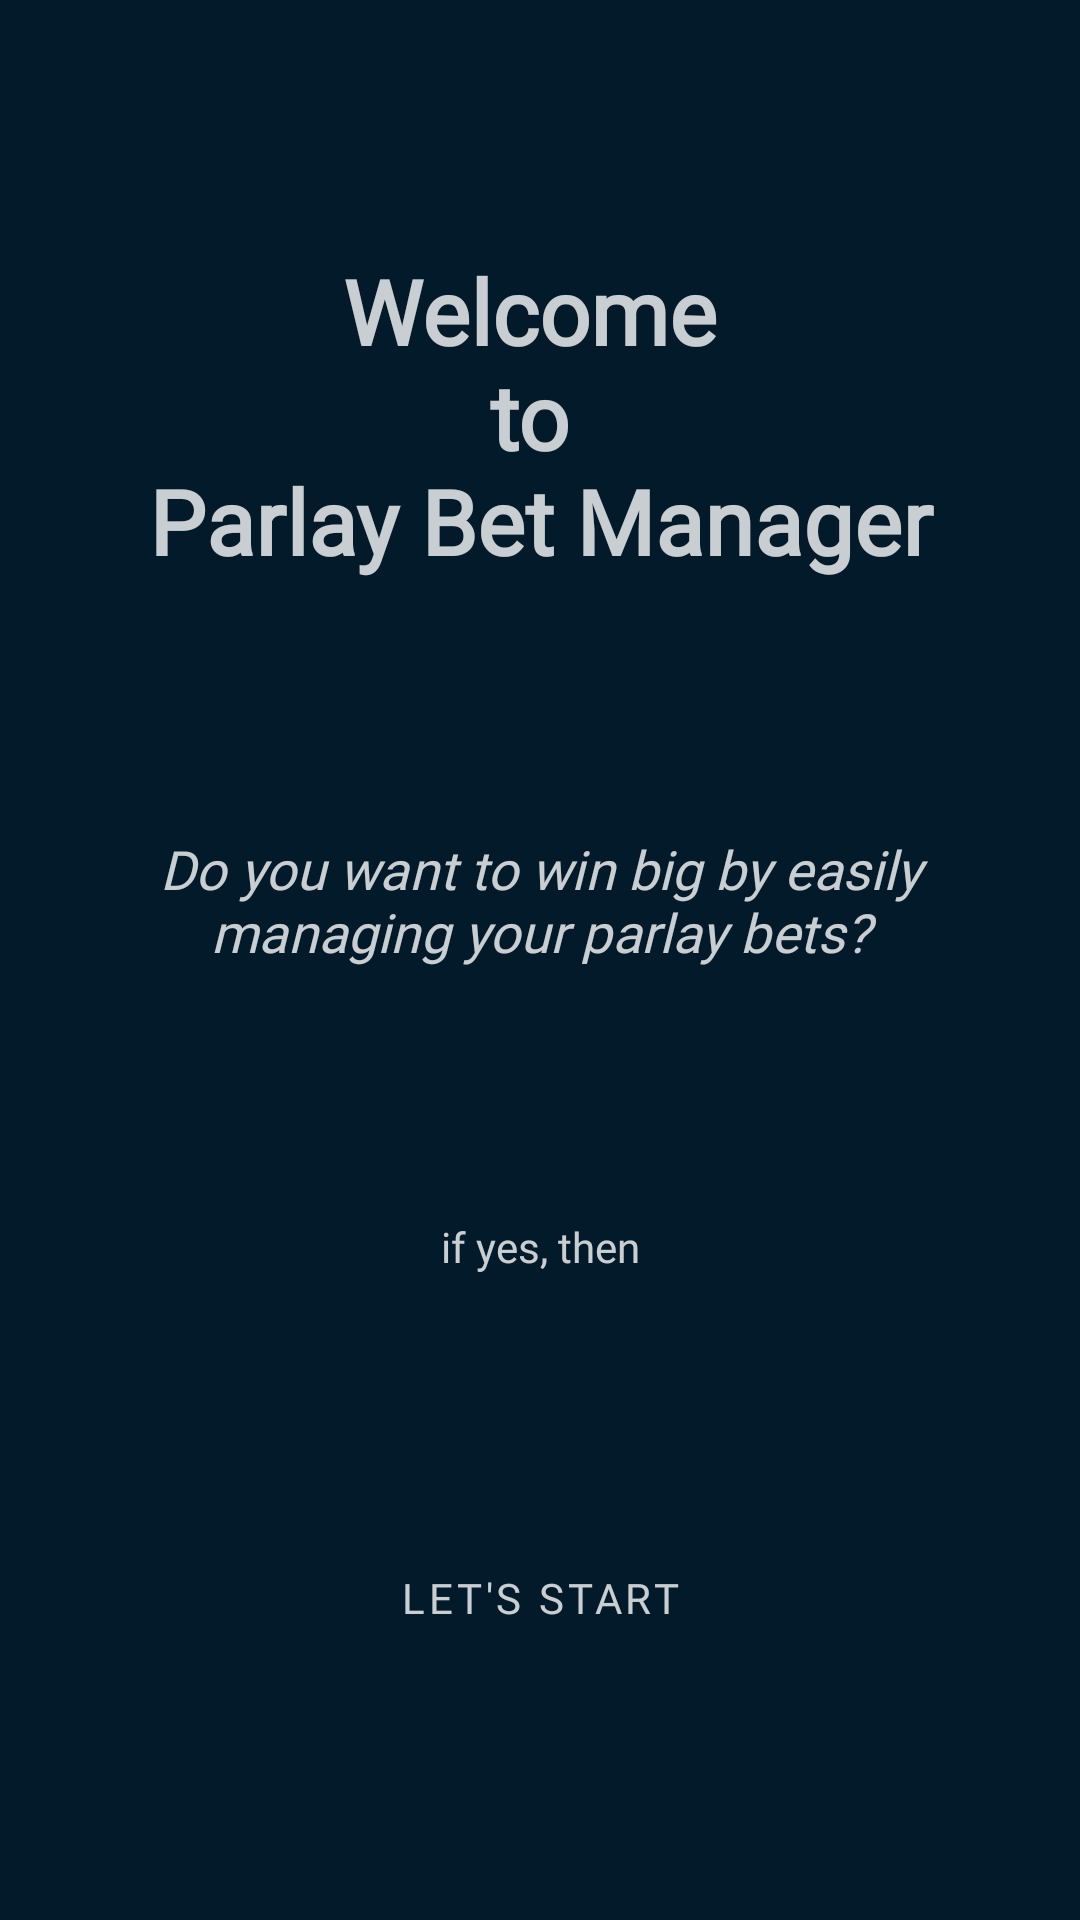

Reconstruct the res/layout file that produces this screen, plus the resources it refers to.
<!-- AndroidManifest.xml: application theme Theme.ParlayBetManager -->
<!-- res/layout/fragment_home.xml -->
<?xml version="1.0" encoding="utf-8"?>
<androidx.constraintlayout.widget.ConstraintLayout xmlns:android="http://schemas.android.com/apk/res/android"
    xmlns:app="http://schemas.android.com/apk/res-auto"
    xmlns:tools="http://schemas.android.com/tools"
    android:layout_width="match_parent"
    android:layout_height="match_parent"
    android:background="@color/background_color"
    tools:context=".ui.HomeFragment"
    android:theme="@style/FullScreenTheme">


    <TextView
        android:id="@+id/welcome_message"
        android:layout_width="0dp"
        android:layout_height="wrap_content"
        android:layout_marginStart="32dp"
        android:layout_marginEnd="32dp"
        android:fontFamily="@font/bubblegum_sans"
        android:gravity="center"
        android:text="@string/welcome_to_parlay_bet_manager"
        android:textAlignment="center"
        android:textColor="#C9FFFFFF"
        android:textSize="30sp"
        android:textStyle="bold"
        app:layout_constraintBottom_toTopOf="@+id/information"
        app:layout_constraintEnd_toEndOf="parent"
        app:layout_constraintHorizontal_bias="0.5"
        app:layout_constraintStart_toStartOf="parent"
        app:layout_constraintTop_toTopOf="parent" />

    <TextView
        android:id="@+id/information"
        android:layout_width="0dp"
        android:layout_height="wrap_content"
        android:layout_marginStart="32dp"
        android:layout_marginEnd="32dp"
        android:fontFamily="@font/baumans"
        android:text="@string/do_you_want_to_manage"
        android:textAlignment="center"
        android:textColor="#C9FFFFFF"
        android:textSize="18sp"
        android:textStyle="italic"
        app:layout_constraintBottom_toTopOf="@+id/then"
        app:layout_constraintEnd_toEndOf="parent"
        app:layout_constraintHorizontal_bias="0.5"
        app:layout_constraintStart_toStartOf="parent"
        app:layout_constraintTop_toBottomOf="@+id/welcome_message" />

    <TextView
        android:id="@+id/then"
        android:layout_width="wrap_content"
        android:layout_height="wrap_content"
        android:fontFamily="@font/baumans"
        android:text="if yes, then"
        android:textAlignment="center"
        android:textColor="#C9FFFFFF"
        android:textSize="14sp"
        app:layout_constraintBottom_toTopOf="@+id/lets_start_button"
        app:layout_constraintEnd_toEndOf="parent"
        app:layout_constraintHorizontal_bias="0.5"
        app:layout_constraintStart_toStartOf="parent"
        app:layout_constraintTop_toBottomOf="@+id/information" />

    <Button
        android:id="@+id/lets_start_button"
        style="@style/Widget.MaterialComponents.Button.OutlinedButton"
        android:layout_width="wrap_content"
        android:layout_height="wrap_content"
        android:fontFamily="@font/baumans"
        android:text="@string/let_s_start"
        android:textColor="#C9FFFFFF"
        app:cornerRadius="24dp"
        app:layout_constraintBottom_toBottomOf="parent"
        app:layout_constraintEnd_toEndOf="parent"
        app:layout_constraintHorizontal_bias="0.5"
        app:layout_constraintStart_toStartOf="parent"
        app:layout_constraintTop_toBottomOf="@+id/then"
        app:strokeColor="#C8FFFFFF" />

</androidx.constraintlayout.widget.ConstraintLayout>
<!-- resources referenced by this layout -->
<resources>
  <color name="background_color">#031A2A</color>
  <string name="do_you_want_to_manage">Do you want to win big by easily managing your parlay bets?</string>
  <string name="let_s_start">Let\'s Start</string>
  <string name="welcome_to_parlay_bet_manager">Welcome \nto \nParlay Bet Manager</string>
  <style name="FullScreenTheme" parent="Theme.MaterialComponents.DayNight.NoActionBar">
          
          <item name="colorPrimary">@color/color_dark</item>
          <item name="colorPrimaryVariant">@color/background_color</item>
          <item name="colorOnPrimary">@color/white</item>
          
          <item name="colorSecondary">@color/teal_200</item>
          <item name="colorSecondaryVariant">@color/teal_700</item>
          <item name="colorOnSecondary">@color/black</item>
          
          <item name="android:statusBarColor" tools:targetApi="l">?attr/colorPrimaryVariant</item>
          
      </style>
  <style name="Theme.ParlayBetManager" parent="Theme.MaterialComponents.DayNight.DarkActionBar">
          
          <item name="colorPrimary">@color/color_dark</item>
          <item name="colorPrimaryVariant">@color/background_color</item>
          <item name="colorOnPrimary">@color/white</item>
          
          <item name="colorSecondary">@color/teal_200</item>
          <item name="colorSecondaryVariant">@color/teal_700</item>
          <item name="colorOnSecondary">@color/black</item>
          
          <item name="android:statusBarColor" tools:targetApi="l">?attr/colorPrimaryVariant</item>
          
      </style>
  <color name="color_dark">#052339</color>
  <color name="white">#FFFFFFFF</color>
  <color name="teal_200">#FF03DAC5</color>
  <color name="teal_700">#FF018786</color>
  <color name="black">#FF000000</color>
</resources>
